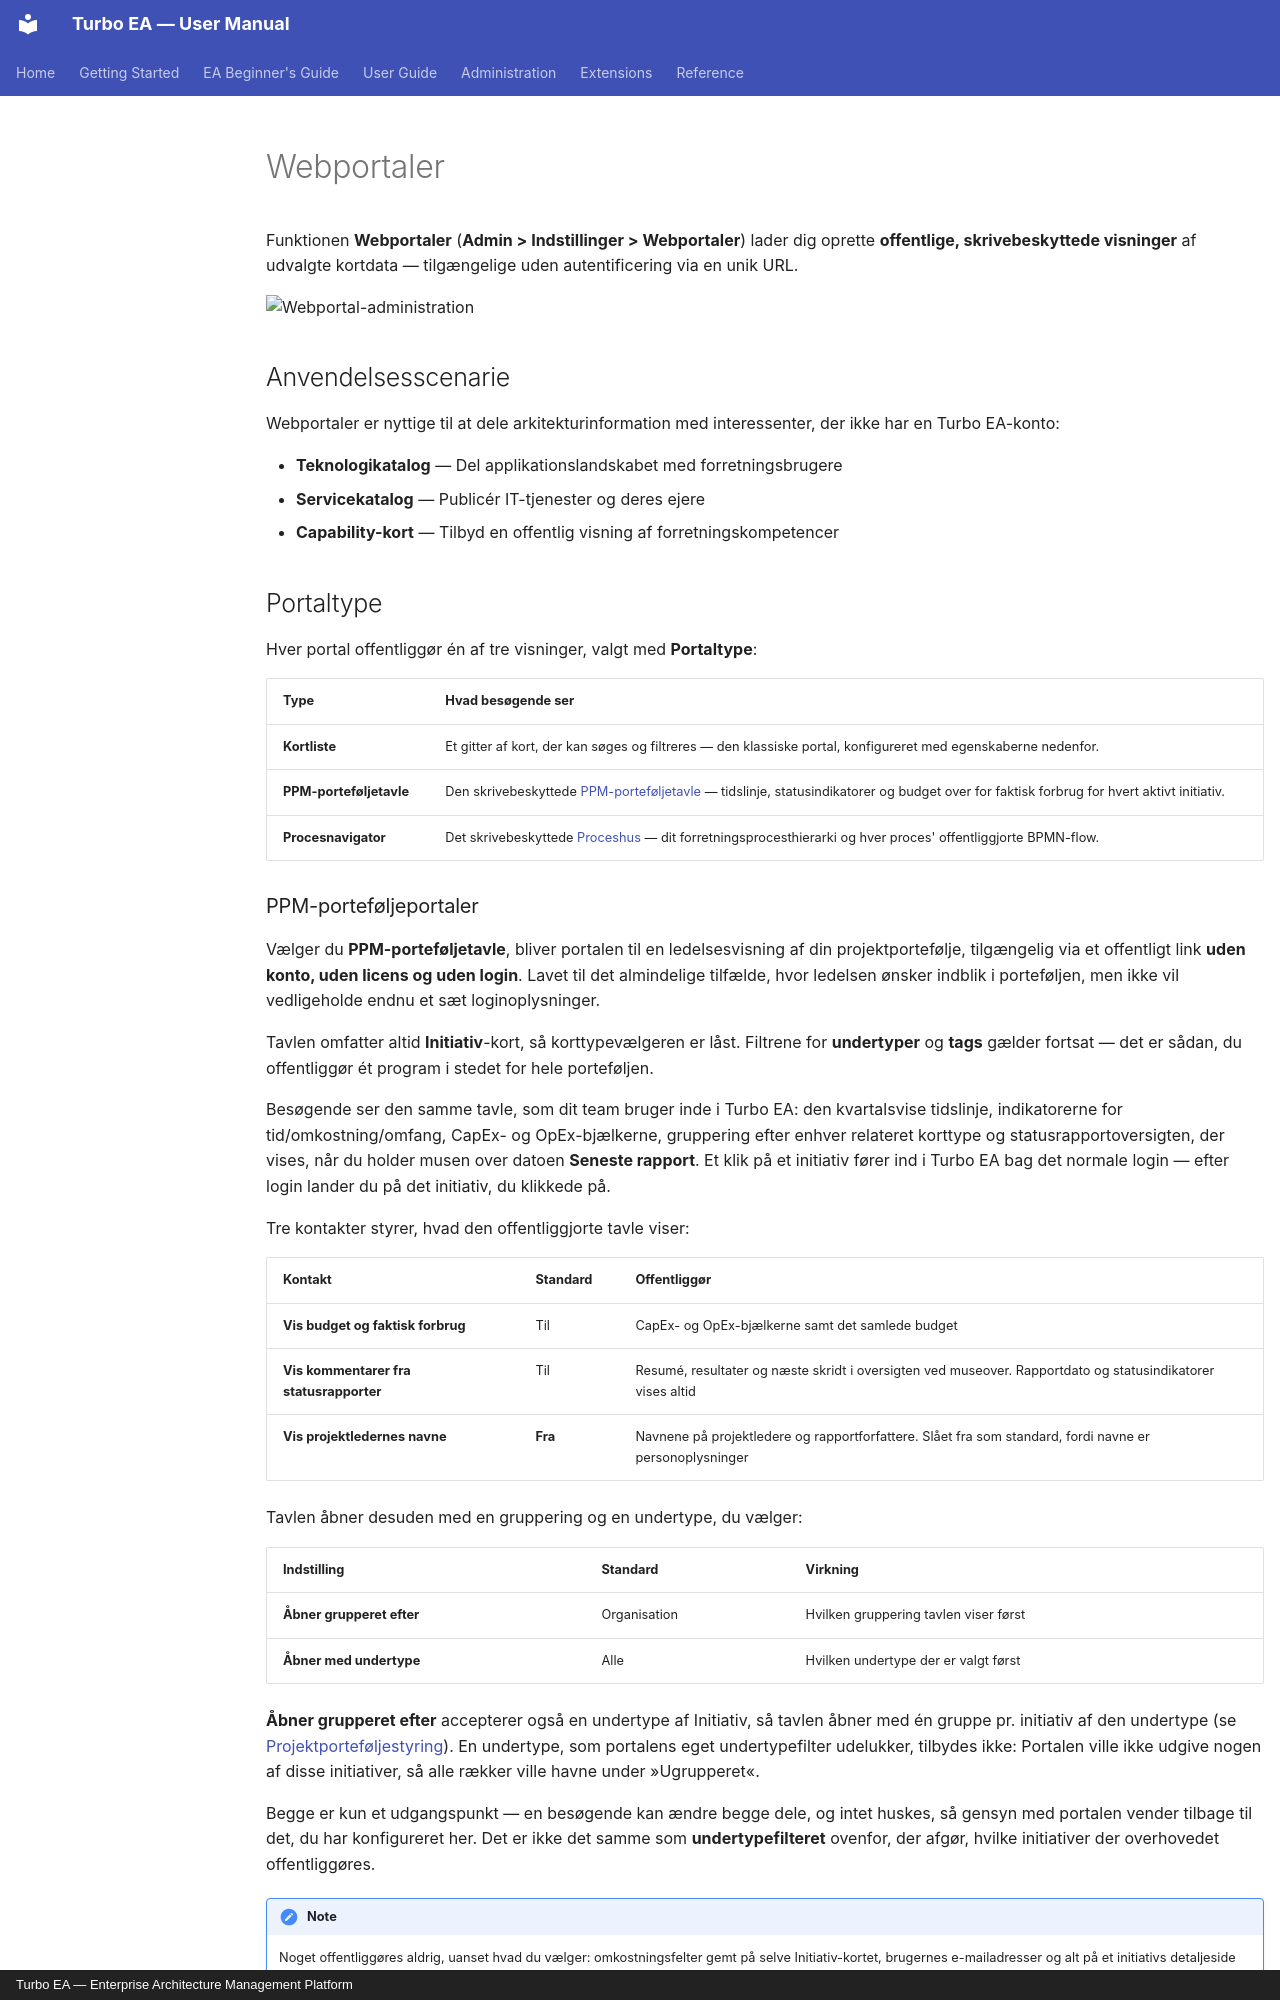

repository: vincentmakes/turbo-ea · page: admin/web-portals.da/index.html · generator: mkdocs · copyright: Turbo EA — Enterprise Architecture Management Platform

# Webportaler

Funktionen **Webportaler** (**Admin > Indstillinger > Webportaler**) lader dig oprette **offentlige, skrivebeskyttede visninger** af udvalgte kortdata — tilgængelige uden autentificering via en unik URL.

![Webportal-administration](../assets/img/da/30_admin_settings_web_portals.png)

## Anvendelsesscenarie

Webportaler er nyttige til at dele arkitekturinformation med interessenter, der ikke har en Turbo EA-konto:

- **Teknologikatalog** — Del applikationslandskabet med forretningsbrugere
- **Servicekatalog** — Publicér IT-tjenester og deres ejere
- **Capability-kort** — Tilbyd en offentlig visning af forretningskompetencer

## Portaltype

Hver portal offentliggør én af tre visninger, valgt med **Portaltype**:

| Type | Hvad besøgende ser |
|------|--------------------|
| **Kortliste** | Et gitter af kort, der kan søges og filtreres — den klassiske portal, konfigureret med egenskaberne nedenfor. |
| **PPM-porteføljetavle** | Den skrivebeskyttede [PPM-porteføljetavle](../guide/ppm.md) — tidslinje, statusindikatorer og budget over for faktisk forbrug for hvert aktivt initiativ. |
| **Procesnavigator** | Det skrivebeskyttede [Proceshus](../guide/bpm.md) — dit forretningsprocesthierarki og hver proces' offentliggjorte BPMN-flow. |

### PPM-porteføljeportaler

Vælger du **PPM-porteføljetavle**, bliver portalen til en ledelsesvisning af din
projektportefølje, tilgængelig via et offentligt link **uden konto, uden licens og uden
login**. Lavet til det almindelige tilfælde, hvor ledelsen ønsker indblik i porteføljen,
men ikke vil vedligeholde endnu et sæt loginoplysninger.

Tavlen omfatter altid **Initiativ**-kort, så korttypevælgeren er låst. Filtrene for
**undertyper** og **tags** gælder fortsat — det er sådan, du offentliggør ét program i
stedet for hele porteføljen.

Besøgende ser den samme tavle, som dit team bruger inde i Turbo EA: den kvartalsvise
tidslinje, indikatorerne for tid/omkostning/omfang, CapEx- og OpEx-bjælkerne, gruppering
efter enhver relateret korttype og statusrapportoversigten, der vises, når du holder
musen over datoen **Seneste rapport**. Et klik på et initiativ fører ind i Turbo EA bag
det normale login — efter login lander du på det initiativ, du klikkede på.

Tre kontakter styrer, hvad den offentliggjorte tavle viser:

| Kontakt | Standard | Offentliggør |
|---------|----------|--------------|
| **Vis budget og faktisk forbrug** | Til | CapEx- og OpEx-bjælkerne samt det samlede budget |
| **Vis kommentarer fra statusrapporter** | Til | Resumé, resultater og næste skridt i oversigten ved museover. Rapportdato og statusindikatorer vises altid |
| **Vis projektledernes navne** | **Fra** | Navnene på projektledere og rapportforfattere. Slået fra som standard, fordi navne er personoplysninger |

Tavlen åbner desuden med en gruppering og en undertype, du vælger:

| Indstilling | Standard | Virkning |
|-------------|----------|----------|
| **Åbner grupperet efter** | Organisation | Hvilken gruppering tavlen viser først |
| **Åbner med undertype** | Alle | Hvilken undertype der er valgt først |

**Åbner grupperet efter** accepterer også en undertype af Initiativ, så tavlen åbner med én gruppe pr. initiativ af den undertype (se [Projektporteføljestyring](../guide/ppm.md)). En undertype, som portalens eget undertypefilter udelukker, tilbydes ikke: Portalen ville ikke udgive nogen af disse initiativer, så alle rækker ville havne under »Ugrupperet«.

Begge er kun et udgangspunkt — en besøgende kan ændre begge dele, og intet huskes,
så gensyn med portalen vender tilbage til det, du har konfigureret her. Det er ikke
det samme som **undertypefilteret** ovenfor, der afgør, hvilke initiativer der
overhovedet offentliggøres.

!!! note
    Noget offentliggøres aldrig, uanset hvad du vælger: omkostningsfelter gemt på selve
    Initiativ-kortet, brugernes e-mailadresser og alt på et initiativs detaljeside —
    arbejdspakker, milepæle, risici, opgaver og rapporthistorik forbliver bag login.

En porteføljeportal kan SSO-beskyttes som enhver anden portal. Slår du PPM-modulet fra
under **Admin > Indstillinger**, bliver alle porteføljeportaler utilgængelige med det
samme; du behøver ikke afpublicere dem én ad gangen.
